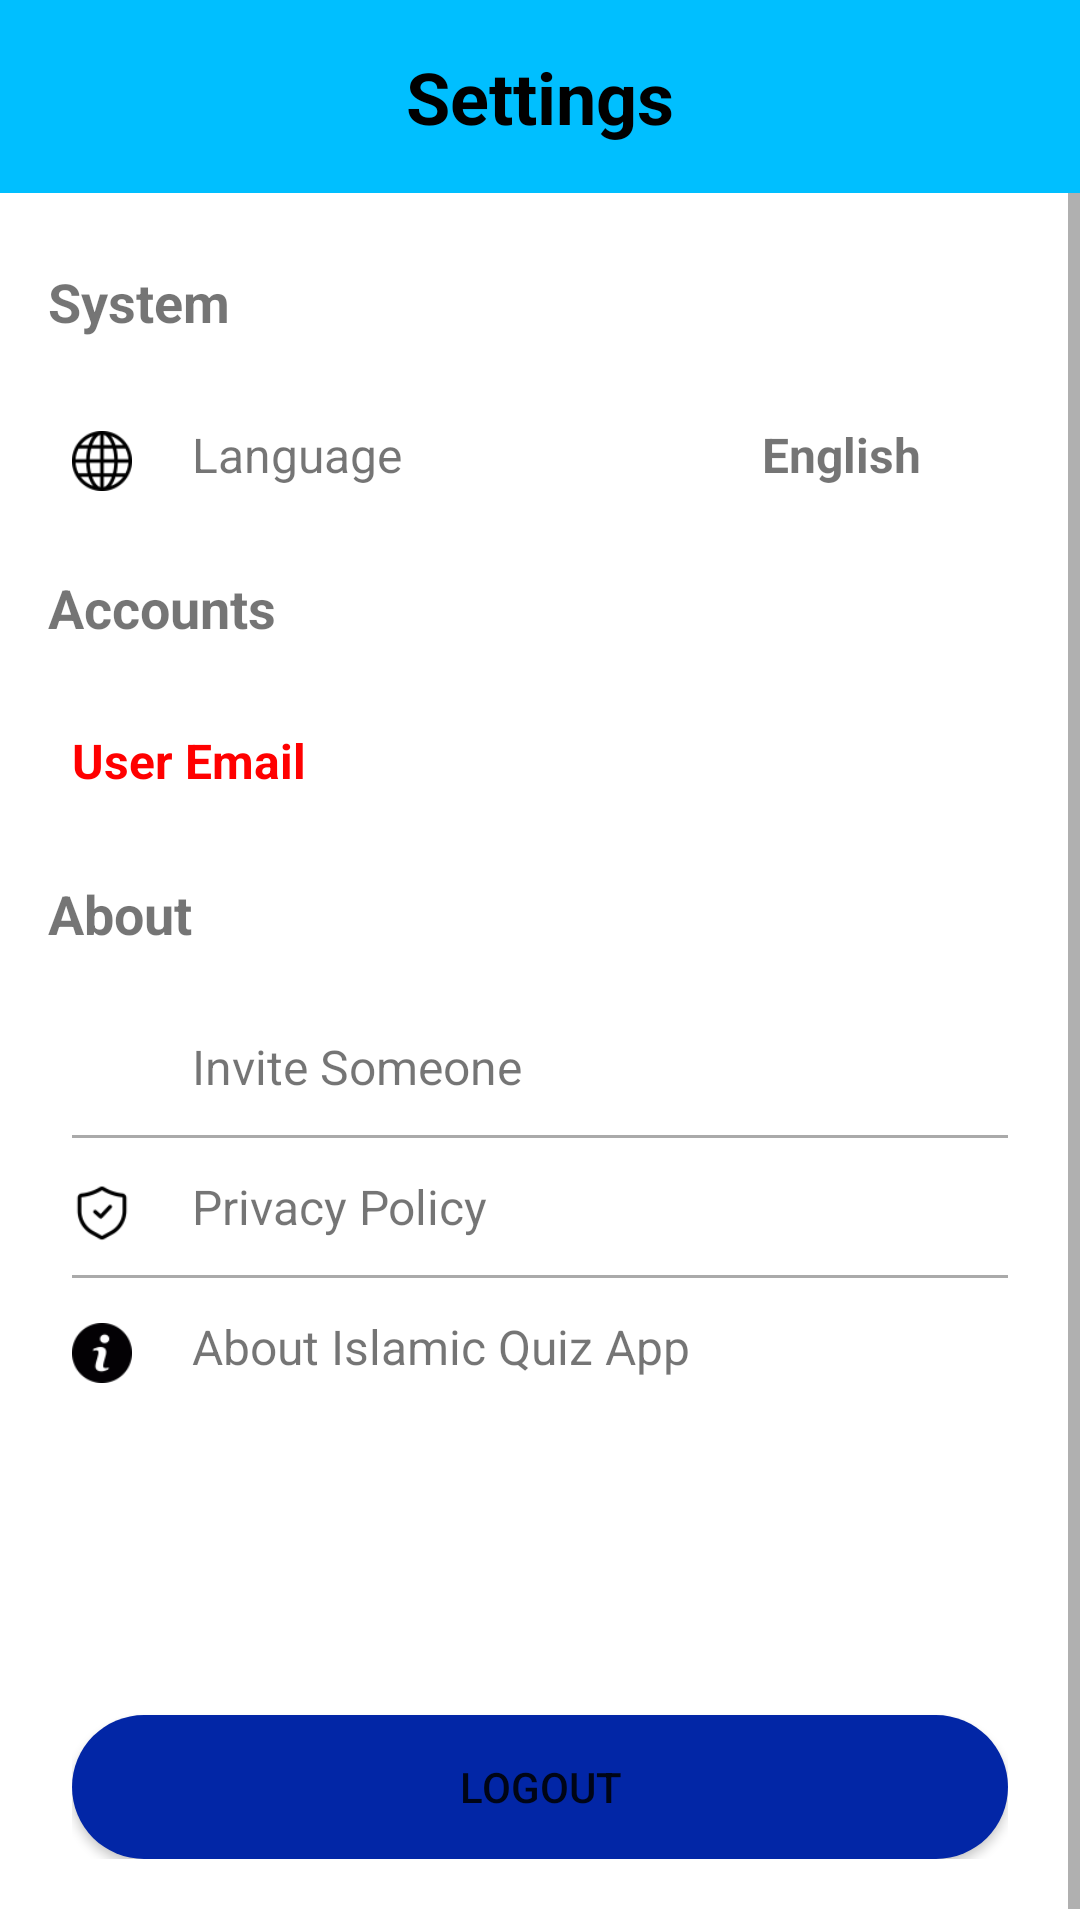

Write the Android layout XML for this screen, with the resource values it uses.
<!-- AndroidManifest.xml: application theme Theme.IslamicQuiz -->
<!-- res/layout/fragment_setting.xml -->
<?xml version="1.0" encoding="utf-8"?>
<LinearLayout xmlns:android="http://schemas.android.com/apk/res/android"
    xmlns:tools="http://schemas.android.com/tools"
    android:layout_width="match_parent"
    android:layout_height="match_parent"
    android:orientation="vertical">

    <TextView
        android:layout_width="match_parent"
        android:layout_height="wrap_content"
        android:text="Settings"
        android:textAlignment="center"
        android:textColor="@color/black"
        android:textSize="24sp"
        android:textStyle="bold"
        android:padding="16dp"
        android:background="#00bfff" />

    <ScrollView
        android:layout_width="match_parent"
        android:layout_height="0dp"
        android:layout_weight="1"
        tools:context=".fragment.SettingFragment">

        <LinearLayout
            android:layout_width="match_parent"
            android:layout_height="wrap_content"
            android:orientation="vertical"
            android:padding="16dp">

            
            <TextView
                android:layout_width="wrap_content"
                android:layout_height="wrap_content"
                android:text="System"
                android:textSize="18sp"
                android:textStyle="bold"
                android:paddingVertical="8dp" />

            
            <LinearLayout
                android:layout_width="match_parent"
                android:layout_height="wrap_content"
                android:orientation="horizontal"
                android:padding="8dp">
                <ImageView
                    android:layout_marginTop="15dp"
                    android:layout_width="20dp"
                    android:layout_height="20dp"
                    android:src="@drawable/world"
                    />

                <TextView
                    android:layout_width="90dp"
                    android:layout_height="wrap_content"
                    android:text="Language"
                    android:layout_marginStart="20dp"
                    android:paddingVertical="12dp"
                    android:textSize="16sp" />
                <TextView
                    android:layout_width="90dp"
                    android:layout_height="wrap_content"
                    android:text="English"
                    android:textStyle="bold"
                    android:layout_marginEnd="6dp"
                    android:layout_marginStart="100dp"
                    android:paddingVertical="12dp"
                    android:textSize="16sp" />

            </LinearLayout>

            
            <TextView
                android:layout_width="wrap_content"
                android:layout_height="wrap_content"
                android:text="Accounts"
                android:textSize="18sp"
                android:textStyle="bold"
                android:paddingVertical="8dp" />

            
            <LinearLayout
                android:layout_width="match_parent"
                android:layout_height="wrap_content"
                android:orientation="vertical"
                android:padding="8dp">

                
                <TextView
                    android:id="@+id/userEmailTextView"
                    android:layout_width="match_parent"
                    android:layout_height="wrap_content"
                    android:text="User Email"
                    android:textStyle="bold"
                    android:textColor="#ff0000"
                    android:paddingVertical="12dp"
                    android:textSize="16sp" />

            </LinearLayout>

            
            <TextView
                android:layout_width="wrap_content"
                android:layout_height="wrap_content"
                android:text="About"
                android:textSize="18sp"
                android:textStyle="bold"
                android:paddingVertical="8dp" />

            
            <LinearLayout
                android:layout_width="match_parent"
                android:layout_height="wrap_content"
                android:orientation="vertical"
                android:padding="8dp">
                <LinearLayout
                    android:layout_width="match_parent"
                    android:layout_height="wrap_content"
                    android:orientation="horizontal">
                    <ImageView
                        android:layout_marginTop="15dp"
                        android:layout_width="20dp"
                        android:layout_height="20dp"
                        android:src="@drawable/share"
                        />

                <TextView
                    android:layout_width="match_parent"
                    android:layout_height="wrap_content"
                    android:text="Invite Someone"
                    android:id="@+id/inviteTextView"
                    android:layout_marginStart="20dp"
                    android:paddingVertical="12dp"
                    android:textSize="16sp" />
                </LinearLayout>

                <View
                    android:layout_width="match_parent"
                    android:layout_height="1dp"
                    android:background="@android:color/darker_gray" />
                <LinearLayout
                    android:layout_width="match_parent"
                    android:layout_height="wrap_content"
                    android:orientation="horizontal">
                    <ImageView
                        android:layout_marginTop="15dp"
                        android:layout_width="20dp"
                        android:layout_height="20dp"
                        android:src="@drawable/insurance"
                        />

                <TextView
                    android:layout_width="match_parent"
                    android:layout_height="wrap_content"
                    android:text="Privacy Policy"
                    android:id="@+id/privacyPolicyTextView"
                    android:layout_marginStart="20dp"
                    android:paddingVertical="12dp"
                    android:textSize="16sp" />
                </LinearLayout>

                <View
                    android:layout_width="match_parent"
                    android:layout_height="1dp"
                    android:background="@android:color/darker_gray" />
                <LinearLayout
                    android:layout_width="match_parent"
                    android:layout_height="wrap_content"
                    android:orientation="horizontal">
                    <ImageView
                        android:layout_marginTop="15dp"
                        android:layout_width="20dp"
                        android:layout_height="20dp"
                        android:src="@drawable/about"
                        />
                    <TextView
                    android:layout_width="match_parent"
                        android:id="@+id/about"
                    android:layout_height="wrap_content"
                    android:text="About Islamic Quiz App"
                    android:paddingVertical="12dp"
                        android:layout_marginStart="20dp"
                    android:textSize="16sp" />

                </LinearLayout>

                
                <Button
                    android:id="@+id/logoutButton"
                    android:layout_marginTop="100dp"
                    android:layout_width="match_parent"
                    android:layout_height="wrap_content"
                    android:text="Logout"
                    android:background="@drawable/round_btn" />
            </LinearLayout>

        </LinearLayout>

    </ScrollView>

</LinearLayout>
<!-- resources referenced by this layout -->
<resources>
  <color name="black">#FF000000</color>
  <!-- drawable about: png bitmap (drawable, 1532 bytes) -->
  <!-- drawable insurance: png bitmap (drawable, 1112 bytes) -->
  <!-- drawable round_btn (drawable) -->
  <?xml version="1.0" encoding="utf-8"?>
  <shape xmlns:android="http://schemas.android.com/apk/res/android" android:shape="rectangle">
     <solid android:color="#0226A6"/>
      <corners android:radius="100dp"/>
  
  </shape>
  <!-- drawable world: png bitmap (drawable, 1632 bytes) -->
  <style name="Theme.IslamicQuiz" parent="Base.Theme.IslamicQuiz">
          <item name="android:windowFullscreen">true</item>
      </style>
  <style name="Base.Theme.IslamicQuiz" parent="Theme.MaterialComponents.DayNight.NoActionBar">
          
          
      </style>
</resources>
